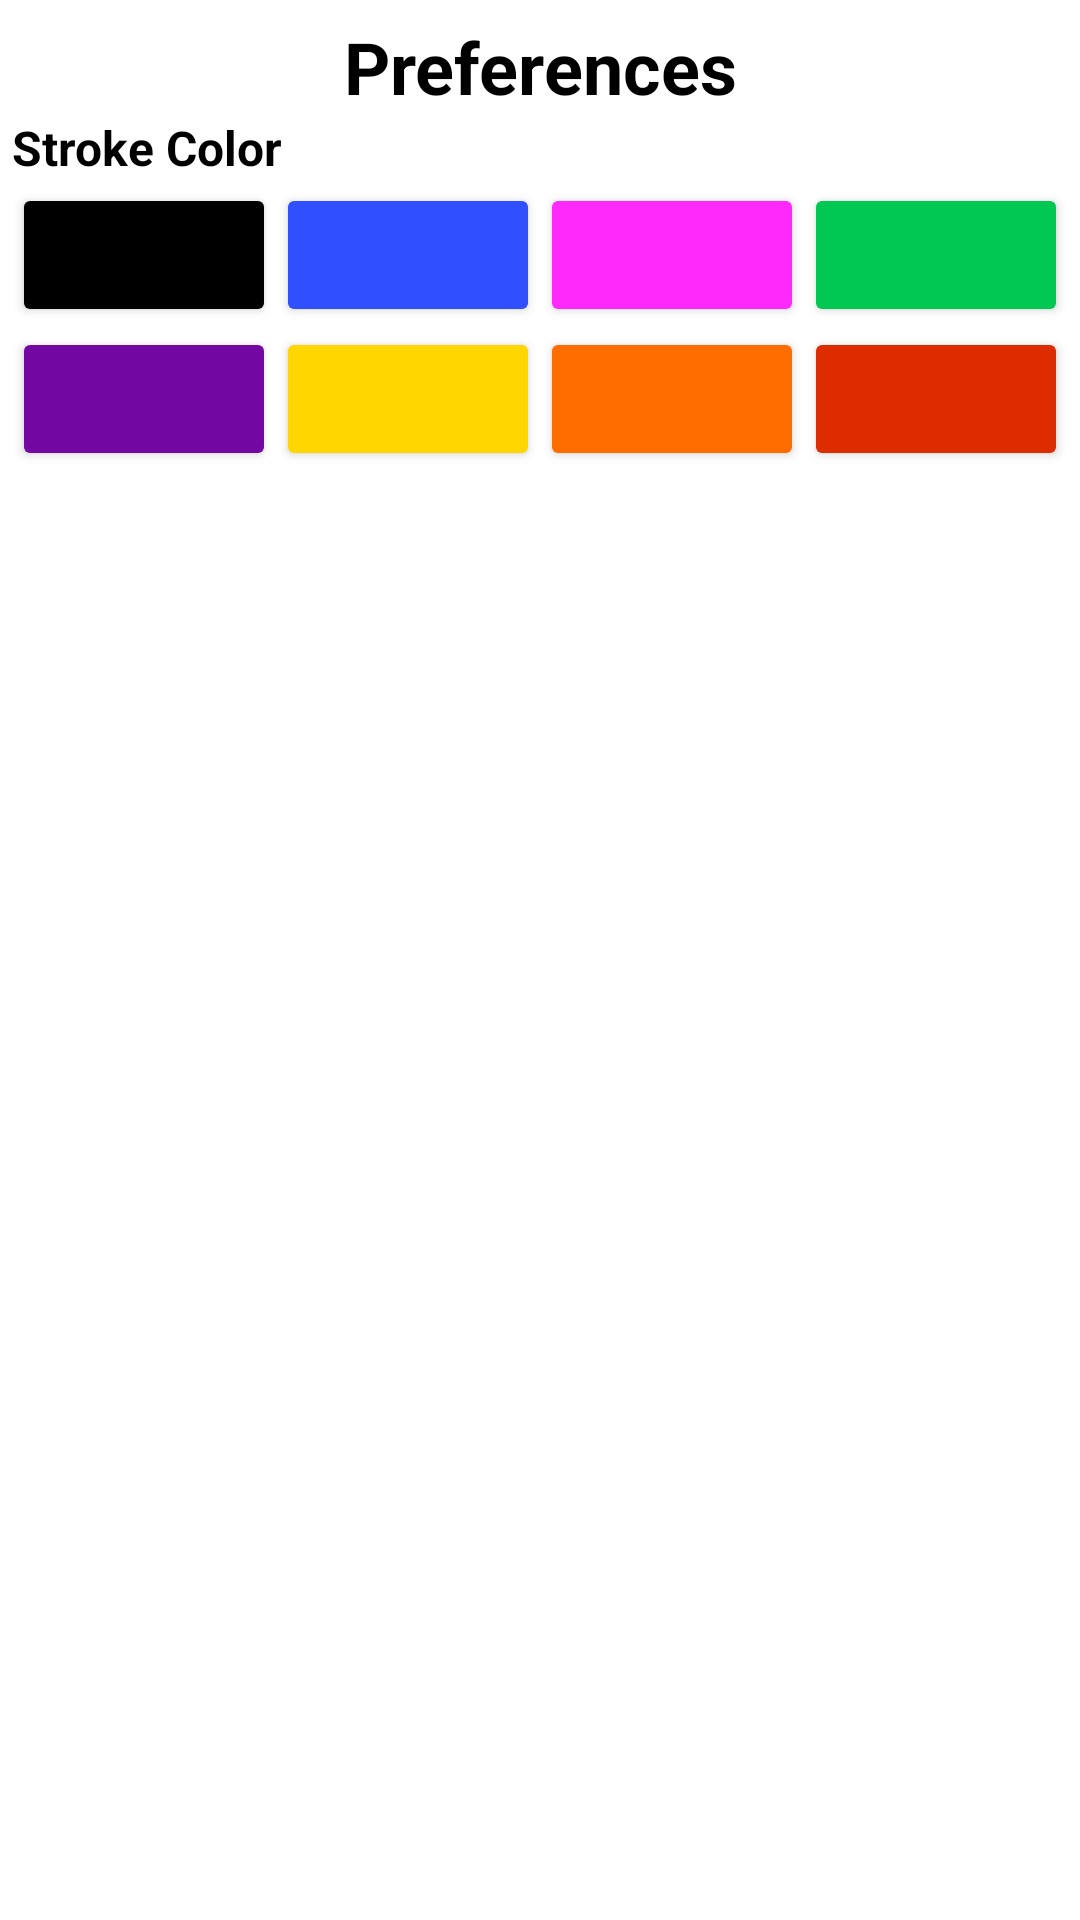

Produce the Android XML layout that renders to this screen, including the resource entries it uses.
<!-- AndroidManifest.xml: application theme Theme.TrackMySport -->
<!-- res/layout/fragment_colors_video.xml -->
<?xml version="1.0" encoding="utf-8"?>
<androidx.constraintlayout.widget.ConstraintLayout xmlns:android="http://schemas.android.com/apk/res/android"
    xmlns:app="http://schemas.android.com/apk/res-auto"
    xmlns:tools="http://schemas.android.com/tools"
    android:id="@+id/colorsVideo"
    android:layout_width="match_parent"
    android:layout_height="match_parent"
    android:background="#FFFFFF"
    android:backgroundTint="#FFFFFF"
    android:backgroundTintMode="screen"
    tools:context=".Preferences">

    <TextView
        android:id="@+id/textView3"
        android:layout_width="wrap_content"
        android:layout_height="wrap_content"
        android:layout_marginTop="6dp"
        android:text="@string/preferences"
        android:textColor="#000000"
        android:textSize="24sp"
        android:textStyle="bold"
        app:layout_constraintEnd_toEndOf="parent"
        app:layout_constraintStart_toStartOf="parent"
        app:layout_constraintTop_toTopOf="parent" />

    <ScrollView
        android:id="@+id/scrollView2"
        android:layout_width="0dp"
        android:layout_height="733dp"
        android:layout_marginStart="4dp"
        android:layout_marginEnd="4dp"
        app:layout_constraintEnd_toEndOf="parent"
        app:layout_constraintHorizontal_bias="1.0"
        app:layout_constraintStart_toStartOf="parent"
        app:layout_constraintTop_toBottomOf="@+id/textView3">

        <androidx.constraintlayout.widget.ConstraintLayout
            android:id="@+id/linearLayout2"
            android:layout_width="match_parent"
            android:layout_height="wrap_content">

            <TextView
                android:id="@+id/textView6"
                android:layout_width="wrap_content"
                android:layout_height="wrap_content"
                android:text="@string/strokeColor"
                android:textColor="#000000"
                android:textSize="16sp"
                android:textStyle="bold"
                app:layout_constraintStart_toStartOf="parent"
                app:layout_constraintTop_toTopOf="parent" />

            <View
                android:id="@+id/divider5"
                android:layout_width="408dp"
                android:layout_height="1dp"
                android:layout_marginStart="4dp"
                android:layout_marginEnd="4dp"
                android:background="@color/gray_400"
                app:layout_constraintEnd_toEndOf="parent"
                app:layout_constraintHorizontal_bias="0.25"
                app:layout_constraintStart_toStartOf="parent"
                app:layout_constraintTop_toBottomOf="@+id/textView6" />

            <TableLayout
                android:layout_width="0dp"
                android:layout_height="113dp"
                app:layout_constraintEnd_toEndOf="parent"
                app:layout_constraintStart_toStartOf="parent"
                app:layout_constraintTop_toBottomOf="@+id/divider5">

                <TableRow
                    android:layout_width="match_parent"
                    android:layout_height="match_parent" >

                    <androidx.appcompat.widget.AppCompatButton
                        android:id="@+id/b000000"
                        android:layout_width="wrap_content"
                        android:layout_height="wrap_content"
                        android:backgroundTint="#000000"
                        android:onClick="changeColor"/>

                    <androidx.appcompat.widget.AppCompatButton
                        android:id="@+id/b304FFE"
                        android:layout_width="wrap_content"
                        android:layout_height="wrap_content"
                        android:backgroundTint="#304FFE"
                        android:onClick="changeColor"/>

                    <androidx.appcompat.widget.AppCompatButton
                        android:id="@+id/bFF29FB"
                        android:layout_width="wrap_content"
                        android:layout_height="wrap_content"
                        android:backgroundTint="#FF29FB"
                        android:onClick="changeColor"/>

                    <androidx.appcompat.widget.AppCompatButton
                        android:id="@+id/b00C853"
                        android:layout_width="wrap_content"
                        android:layout_height="wrap_content"
                        android:backgroundTint="#00C853"
                        android:onClick="changeColor"/>
                </TableRow>

                <TableRow
                    android:layout_width="match_parent"
                    android:layout_height="match_parent" >

                    <androidx.appcompat.widget.AppCompatButton
                        android:id="@+id/b7307A1"
                        android:layout_width="wrap_content"
                        android:layout_height="wrap_content"
                        android:backgroundTint="#7307A1"
                        android:onClick="changeColor"/>

                    <androidx.appcompat.widget.AppCompatButton
                        android:id="@+id/bFFD600"
                        android:layout_width="wrap_content"
                        android:layout_height="wrap_content"
                        android:backgroundTint="#FFD600"
                        android:onClick="changeColor"/>

                    <androidx.appcompat.widget.AppCompatButton
                        android:id="@+id/bFF6D00"
                        android:layout_width="wrap_content"
                        android:layout_height="wrap_content"
                        android:backgroundTint="#FF6D00"
                        android:onClick="changeColor"/>

                    <androidx.appcompat.widget.AppCompatButton
                        android:id="@+id/bDD2C00"
                        android:layout_width="wrap_content"
                        android:layout_height="wrap_content"
                        android:backgroundTint="#DD2C00"
                        android:onClick="changeColor"/>
                </TableRow>

            </TableLayout>

        </androidx.constraintlayout.widget.ConstraintLayout>
    </ScrollView>


</androidx.constraintlayout.widget.ConstraintLayout>
<!-- resources referenced by this layout -->
<resources>
  <string name="preferences">Preferences</string>
  <string name="strokeColor">Stroke Color</string>
  <style name="Theme.TrackMySport" parent="Theme.MaterialComponents.DayNight.DarkActionBar">
          
          <item name="colorPrimary">@color/black</item>
          <item name="colorPrimaryVariant">@color/black</item>
          <item name="colorOnPrimary">@color/white</item>
          
          <item name="colorSecondary">@color/teal_200</item>
          <item name="colorSecondaryVariant">@color/teal_700</item>
          <item name="colorOnSecondary">@color/black</item>
          
          <item name="android:statusBarColor" tools:targetApi="l">?attr/colorPrimaryVariant</item>
          
      </style>
  <!-- not gathered from this repository: default colours our renderer supplied (Android Studio template values) -->
  <color name="teal_200">#FF03DAC5</color>
  <color name="teal_700">#FF018786</color>
  <color name="black">#FF000000</color>
  <color name="white">#FFFFFFFF</color>
</resources>
